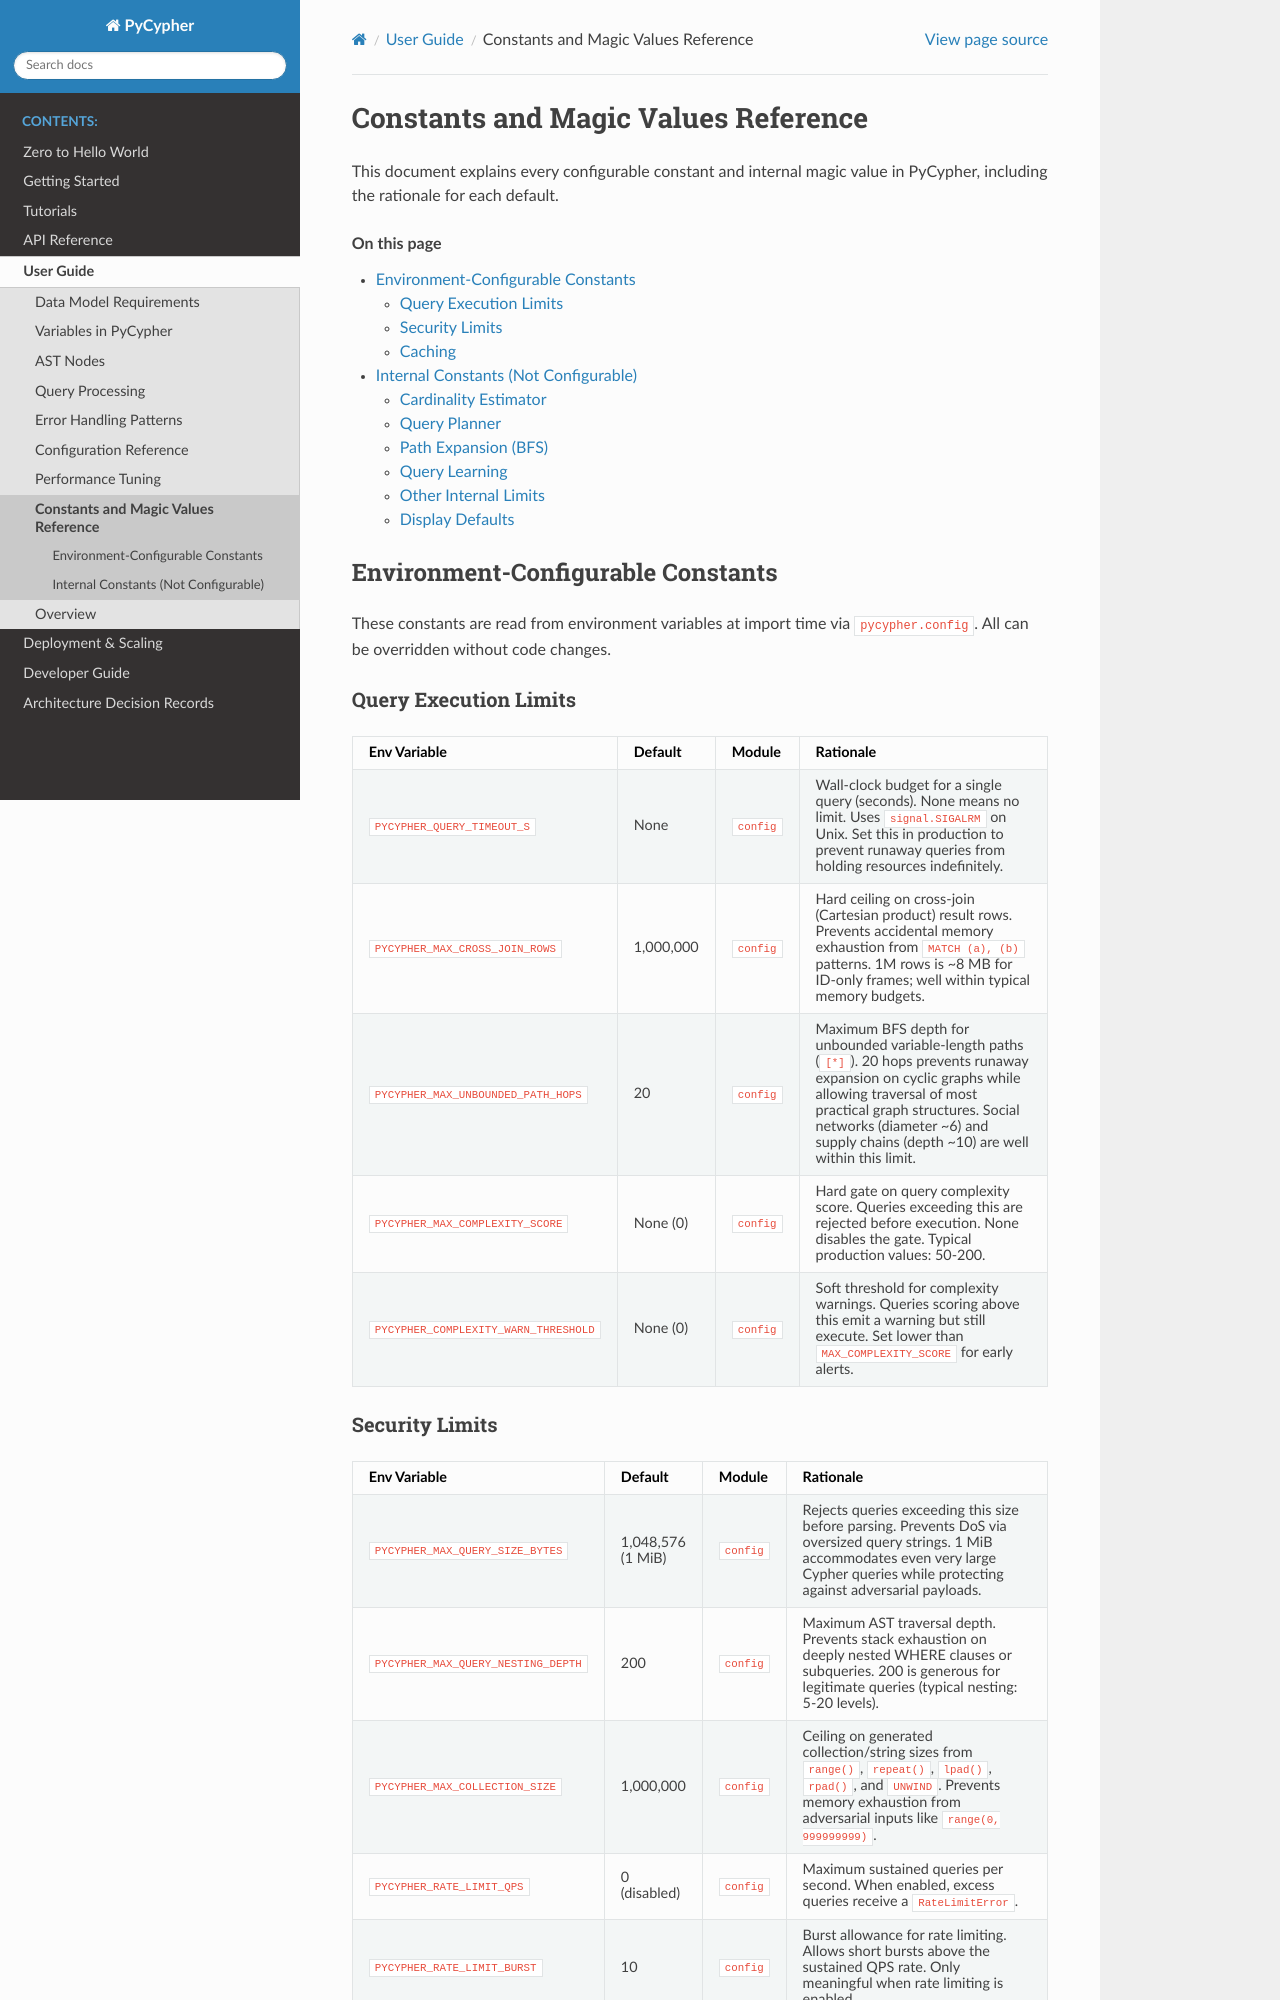

repository: zacernst/nmetl · page: user_guide/constants_reference.html · generator: sphinx

Constants and Magic Values Reference
====================================

This document explains every configurable constant and internal magic value
in PyCypher, including the rationale for each default.

.. contents:: On this page
   :local:
   :depth: 2


Environment-Configurable Constants
-----------------------------------

These constants are read from environment variables at import time via
``pycypher.config``.  All can be overridden without code changes.

Query Execution Limits
~~~~~~~~~~~~~~~~~~~~~~

.. list-table::
   :widths: 20 10 10 60
   :header-rows: 1

   * - Env Variable
     - Default
     - Module
     - Rationale
   * - ``PYCYPHER_QUERY_TIMEOUT_S``
     - None
     - ``config``
     - Wall-clock budget for a single query (seconds).  None means no limit.
       Uses ``signal.SIGALRM`` on Unix.  Set this in production to prevent
       runaway queries from holding resources indefinitely.
   * - ``PYCYPHER_MAX_CROSS_JOIN_ROWS``
     - 1,000,000
     - ``config``
     - Hard ceiling on cross-join (Cartesian product) result rows.  Prevents
       accidental memory exhaustion from ``MATCH (a), (b)`` patterns.
       1M rows is ~8 MB for ID-only frames; well within typical memory budgets.
   * - ``PYCYPHER_MAX_UNBOUNDED_PATH_HOPS``
     - 20
     - ``config``
     - Maximum BFS depth for unbounded variable-length paths (``[*]``).
       20 hops prevents runaway expansion on cyclic graphs while allowing
       traversal of most practical graph structures.  Social networks
       (diameter ~6) and supply chains (depth ~10) are well within this limit.
   * - ``PYCYPHER_MAX_COMPLEXITY_SCORE``
     - None (0)
     - ``config``
     - Hard gate on query complexity score.  Queries exceeding this are
       rejected before execution.  None disables the gate.  Typical
       production values: 50-200.
   * - ``PYCYPHER_COMPLEXITY_WARN_THRESHOLD``
     - None (0)
     - ``config``
     - Soft threshold for complexity warnings.  Queries scoring above this
       emit a warning but still execute.  Set lower than
       ``MAX_COMPLEXITY_SCORE`` for early alerts.

Security Limits
~~~~~~~~~~~~~~~

.. list-table::
   :widths: 20 10 10 60
   :header-rows: 1

   * - Env Variable
     - Default
     - Module
     - Rationale
   * - ``PYCYPHER_MAX_QUERY_SIZE_BYTES``
     - 1,048,576 (1 MiB)
     - ``config``
     - Rejects queries exceeding this size before parsing.  Prevents DoS
       via oversized query strings.  1 MiB accommodates even very large
       Cypher queries while protecting against adversarial payloads.
   * - ``PYCYPHER_MAX_QUERY_NESTING_DEPTH``
     - 200
     - ``config``
     - Maximum AST traversal depth.  Prevents stack exhaustion on deeply
       nested WHERE clauses or subqueries.  200 is generous for legitimate
       queries (typical nesting: 5-20 levels).
   * - ``PYCYPHER_MAX_COLLECTION_SIZE``
     - 1,000,000
     - ``config``
     - Ceiling on generated collection/string sizes from ``range()``,
       ``repeat()``, ``lpad()``, ``rpad()``, and ``UNWIND``.  Prevents
       memory exhaustion from adversarial inputs like ``range(0, 999999999)``.
   * - ``PYCYPHER_RATE_LIMIT_QPS``
     - 0 (disabled)
     - ``config``
     - Maximum sustained queries per second.  When enabled, excess queries
       receive a ``RateLimitError``.
   * - ``PYCYPHER_RATE_LIMIT_BURST``
     - 10
     - ``config``
     - Burst allowance for rate limiting.  Allows short bursts above the
       sustained QPS rate.  Only meaningful when rate limiting is enabled.
